The GitHub repository farisea/my_rUBot_mecanum contains a labelled image folder "traffic_sign_dataset_clase" with 6 categories: forbidden, give way, left, nothing, right, stop. Examples follow, each with its label.

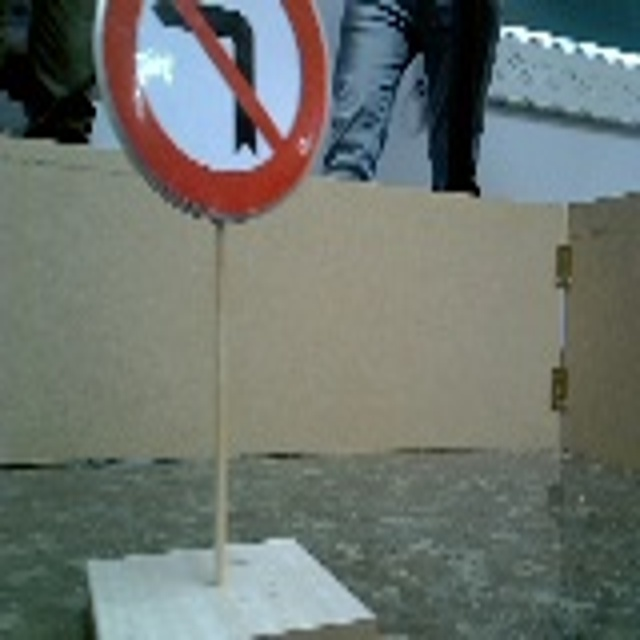
Label: right

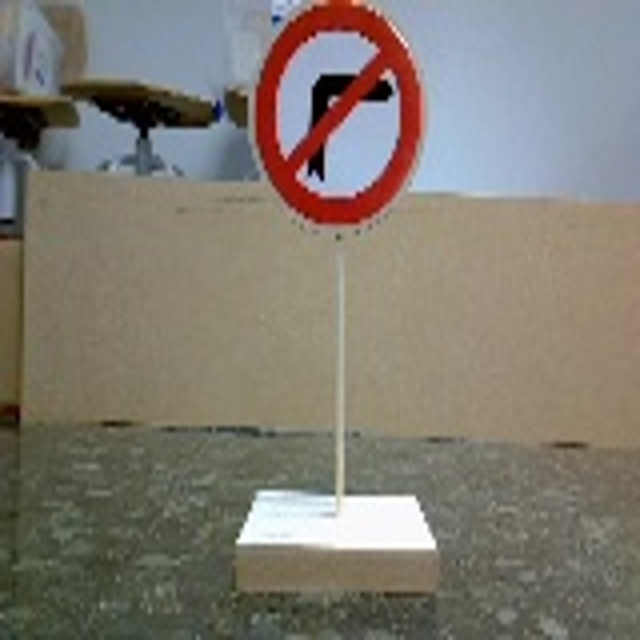
Label: left

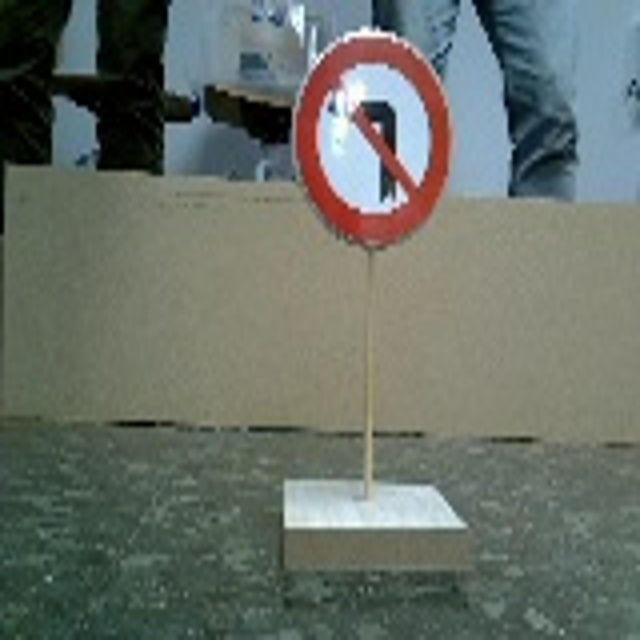
Label: right

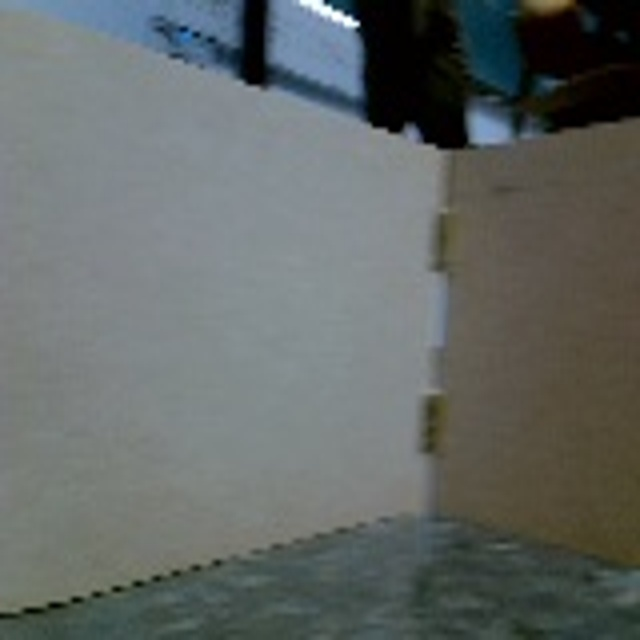
Label: nothing

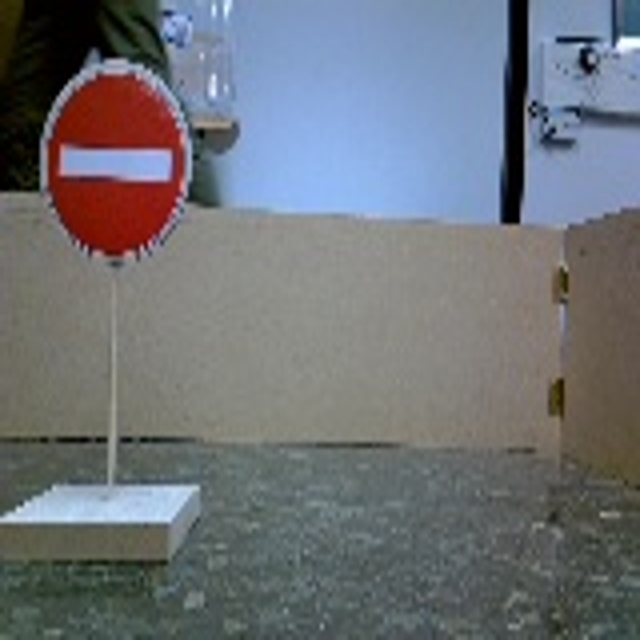
Label: forbidden

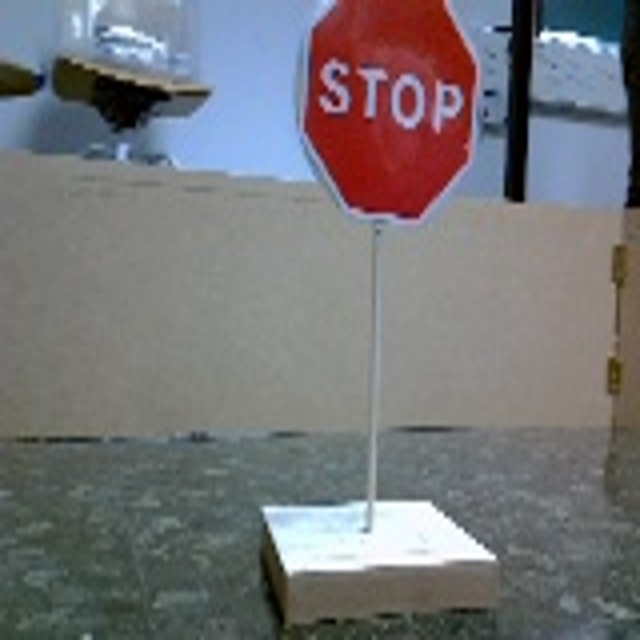
Label: stop
